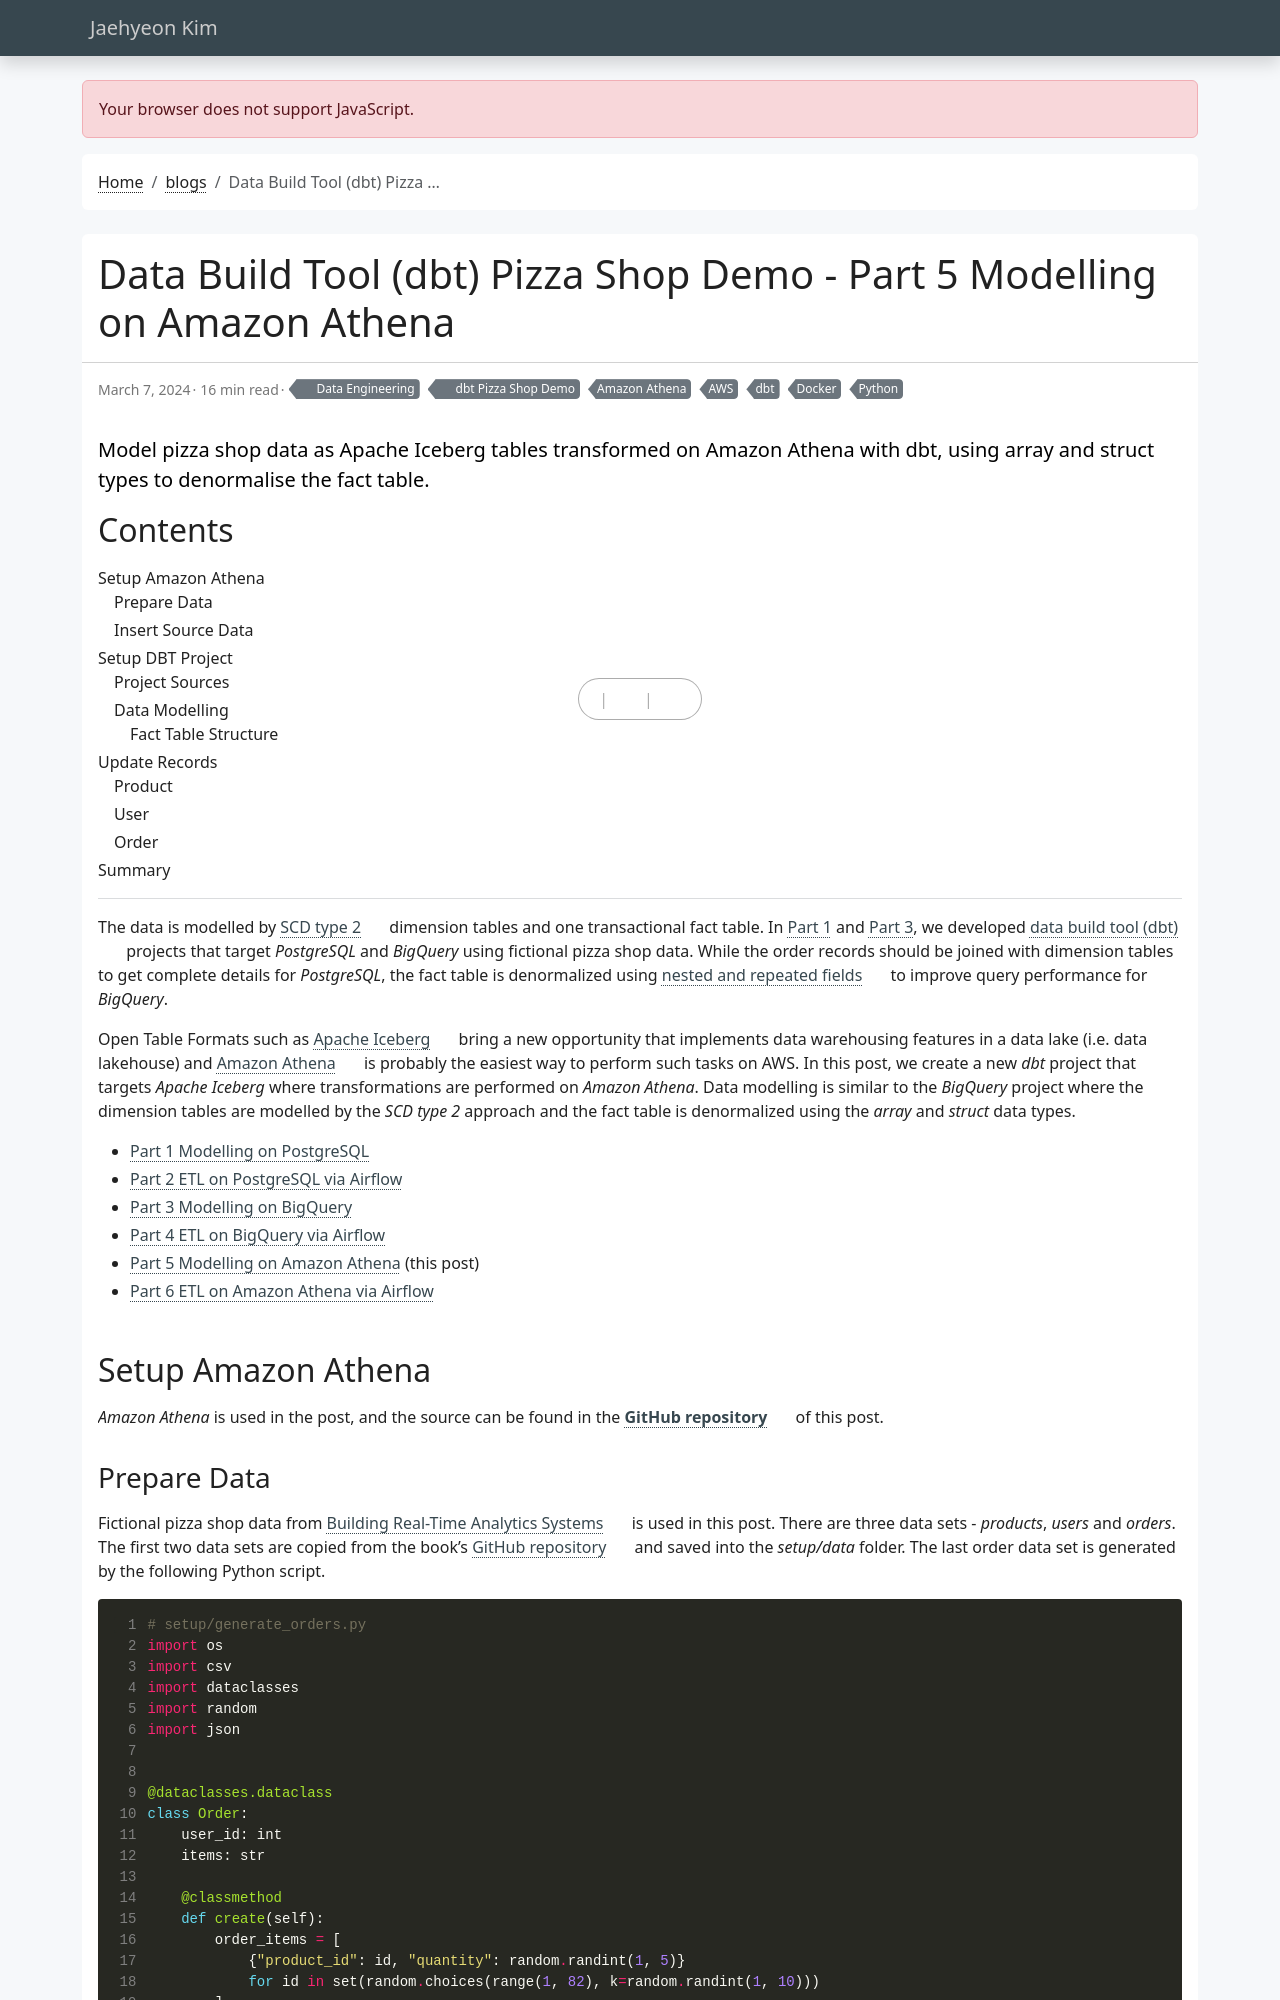

repository: jaehyeon-kim/jaehyeon-kim.github.io · page: blog/2024-03-07-dbt-pizza-shop-5/index.html · generator: jekyll

---
title: Data Build Tool (dbt) Pizza Shop Demo - Part 5 Modelling on Amazon Athena
date: 2024-03-07
draft: false
featured: false
comment: true
toc: true
series:
  - dbt Pizza Shop Demo
categories:
  - Data Engineering
tags: 
  - AWS
  - Amazon Athena
  - Python
  - Docker
  - dbt
description: Model pizza shop data as Apache Iceberg tables transformed on Amazon Athena with dbt, using array and struct types to denormalise the fact table.
---

The data is modelled by [SCD type 2](https://en.wikipedia.org/wiki/Slowly_changing_dimension) dimension tables and one transactional fact table. In [Part 1](/blog/2024-01-18-dbt-pizza-shop-1/) and [Part 3](/blog/2024-02-08-dbt-pizza-shop-3/), we developed [data build tool (dbt)](https://docs.getdbt.com/docs/introduction) projects that target *PostgreSQL* and *BigQuery* using fictional pizza shop data. While the order records should be joined with dimension tables to get complete details for *PostgreSQL*, the fact table is denormalized using [nested and repeated fields](https://cloud.google.com/bigquery/docs/best-practices-performance-nested) to improve query performance for *BigQuery*. 

Open Table Formats such as [Apache Iceberg](https://iceberg.apache.org/) bring a new opportunity that implements data warehousing features in a data lake (i.e. data lakehouse) and [Amazon Athena](https://aws.amazon.com/athena/) is probably the easiest way to perform such tasks on AWS. In this post, we create a new *dbt* project that targets *Apache Iceberg* where transformations are performed on *Amazon Athena*. Data modelling is similar to the *BigQuery* project where the dimension tables are modelled by the *SCD type 2* approach and the fact table is denormalized using the *array* and *struct* data types. 

* [Part 1 Modelling on PostgreSQL](/blog/2024-01-18-dbt-pizza-shop-1/)
* [Part 2 ETL on PostgreSQL via Airflow](/blog/2024-01-25-dbt-pizza-shop-2/)
* [Part 3 Modelling on BigQuery](/blog/2024-02-08-dbt-pizza-shop-3/)
* [Part 4 ETL on BigQuery via Airflow](/blog/2024-02-22-dbt-pizza-shop-4/)
* [Part 5 Modelling on Amazon Athena](#) (this post)
* [Part 6 ETL on Amazon Athena via Airflow](/blog/2024-03-14-dbt-pizza-shop-6/)

## Setup Amazon Athena

*Amazon Athena* is used in the post, and the source can be found in the [**GitHub repository**](https://github.com/jaehyeon-kim/general-demos/tree/master/dbt-athena-demo) of this post.
